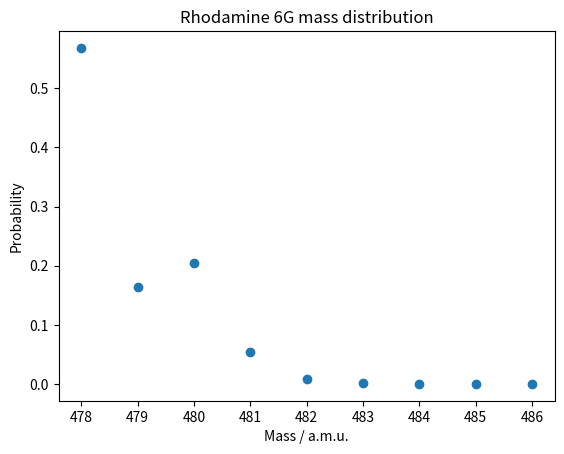

Here is the Python script that generated this plot:
import numpy as np
import matplotlib.pyplot as plt
from scipy.special import binom

maxIsoC = 28
maxIsoN = 2
maxIsoO = 3
maxIsoCl = 1
nH = 31

probIsoC = 0.01
probIsoN = 0.003
probIsoO = 0.001
probIsoCl = 0.24


mH = 1
mC = 12
mCIso = 13

mN = 14
mNIso = 15

mO = 16
mOIso = 18

mCl = 35
mClIso = 37
checksum =0
probs = []
masses = []


#PT is expected to only hold approx million ions, throw away any probability for which P < 1e-7



mHtot =mH*nH 
for nCIso in range(maxIsoC+1):
    mCtot = nCIso*mCIso + (maxIsoC-nCIso) * mC
    pC = binom(maxIsoC,nCIso) * probIsoC**nCIso * (1-probIsoC)**(maxIsoC-nCIso)
    for nNIso in range(maxIsoN+1):
        mNtot = nNIso*mNIso + (maxIsoN-nNIso) * mN
        pN= binom(maxIsoN,nNIso) * probIsoN**nNIso * (1-probIsoN)**(maxIsoN-nNIso)
        for nOIso in range(maxIsoO+1):
            mOtot = nOIso*mOIso + (maxIsoO-nOIso) * mO
            pO = binom(maxIsoO,nOIso) * probIsoO**nOIso * (1-probIsoO)**(maxIsoO-nOIso)
            for nClIso in range(maxIsoCl+1):
                mCltot = nClIso*mClIso + (maxIsoCl-nClIso) * mCl
                pCl = binom(maxIsoCl,nClIso) * probIsoCl**nClIso * (1-probIsoCl)**(maxIsoCl-nClIso)
                p = pC*pN*pO*pCl
                M = mCtot+mNtot+mCltot+mOtot+mHtot
                probs.append(p)
                masses.append(M)
print(np.sum(probs))

#Add together isotopes that end up with the same masses
tempProb = []
tempmass = []
probs = np.array(probs)
masses = np.array(masses)

#Determine all the unique masses
UniqueMasses = np.unique(masses)
print(UniqueMasses)
mNew = []
pNew = []
#Add duplicates
for m in UniqueMasses:
    indices = np.where(masses == m)
    mNew.append(m)
    pNew.append(np.sum(probs[indices]))

pNew = np.array(pNew)
mNew = np.array(mNew)
probsFiltered = np.array(pNew)[pNew>1e-7]
massesFiltered = np.array(mNew)[pNew>1e-7]
plt.xlabel('Mass / a.m.u.')
plt.ylabel('Probability')
plt.title('Rhodamine 6G mass distribution')

plt.scatter(massesFiltered,probsFiltered)
plt.show()
